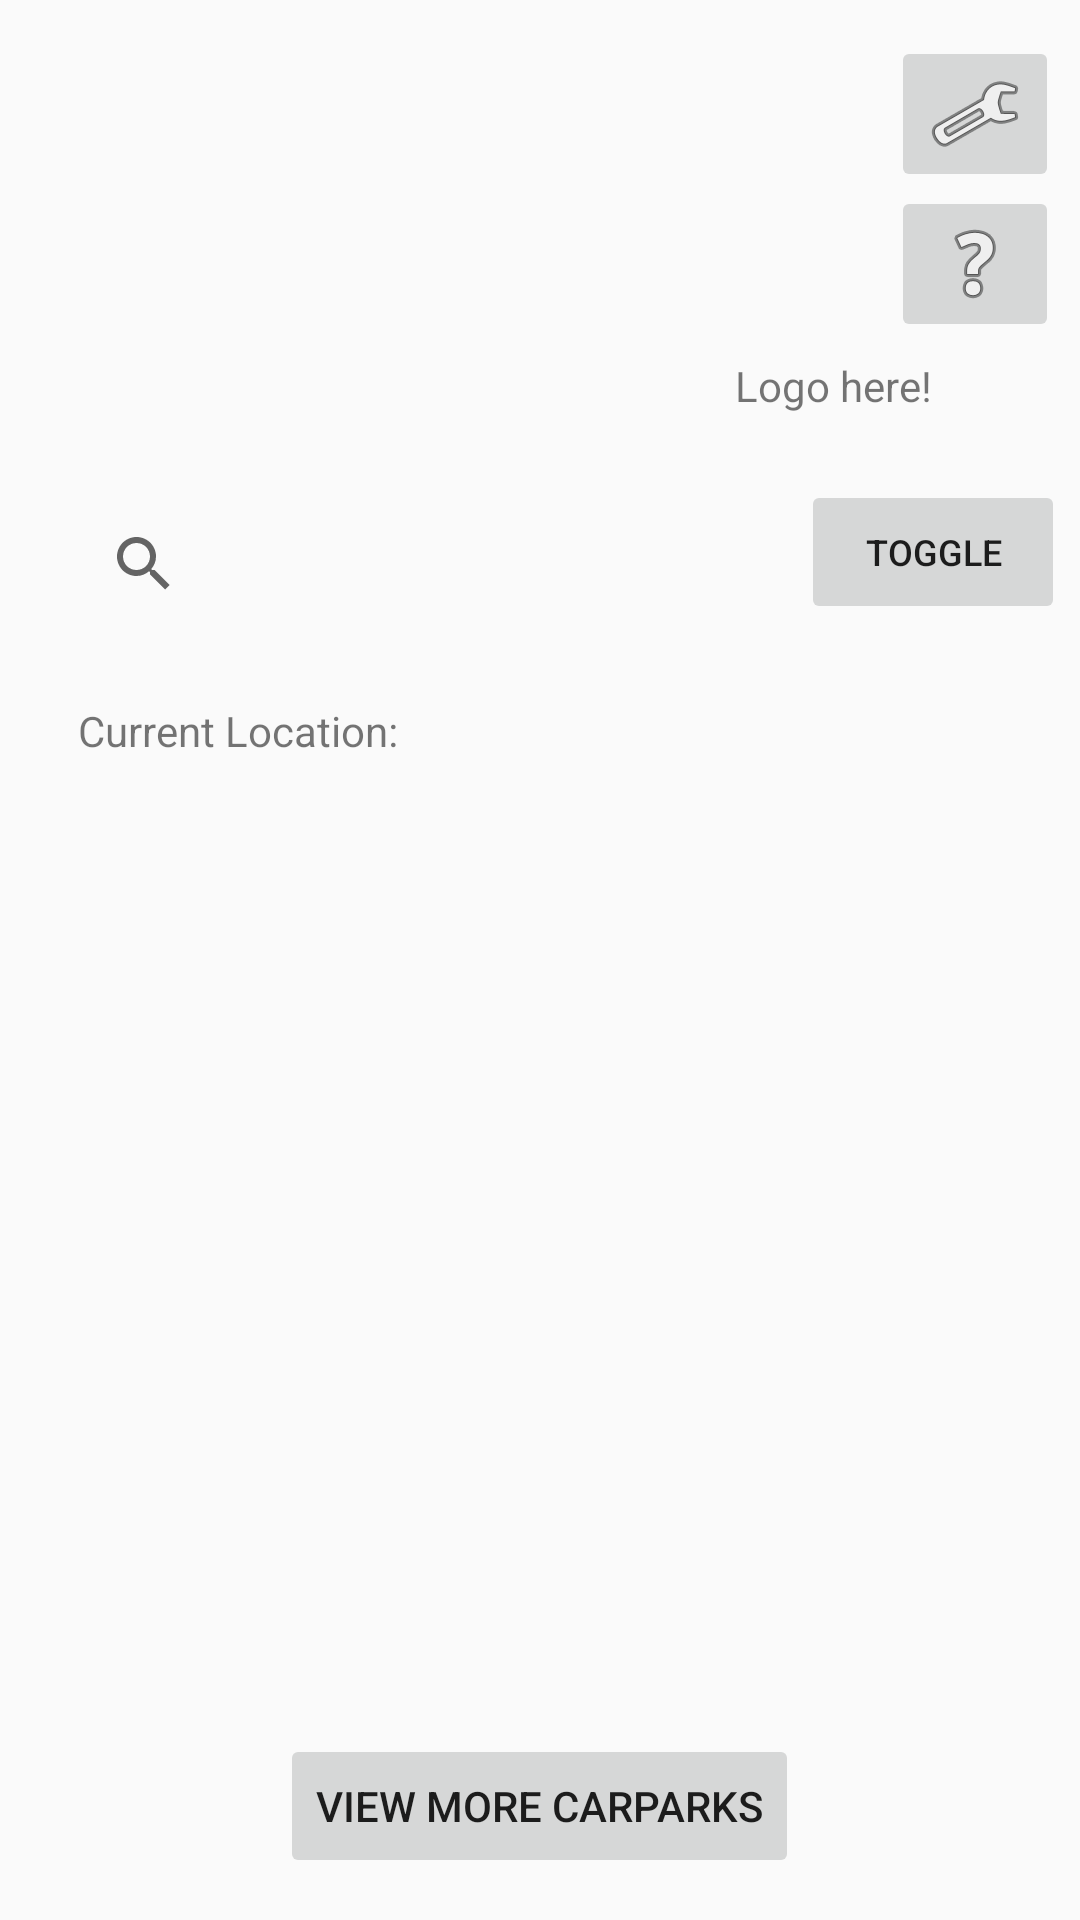

Produce the Android XML layout that renders to this screen, including the resource entries it uses.
<!-- AndroidManifest.xml: application theme AppTheme -->
<!-- res/layout/activity_main.xml -->
<?xml version="1.0" encoding="utf-8"?>
<RelativeLayout xmlns:android="http://schemas.android.com/apk/res/android"
    xmlns:app="http://schemas.android.com/apk/res-auto"
    xmlns:tools="http://schemas.android.com/tools"
    android:layout_width="match_parent"
    android:layout_height="match_parent"
    tools:context=".MainActivity">

    <TextView
        android:layout_width="wrap_content"
        android:layout_height="wrap_content"
        android:layout_alignParentStart="true"
        android:layout_alignParentTop="true"
        android:layout_centerHorizontal="true"
        android:layout_marginStart="245dp"
        android:layout_marginTop="119dp"
        android:text="Logo here!" />

    <androidx.recyclerview.widget.RecyclerView
        android:id="@+id/rvCarparkView"
        android:layout_width="match_parent"
        android:layout_height="308dp"
        android:layout_below="@+id/lblDisplayCurrentLoc"
        android:layout_alignParentStart="true"
        android:layout_alignParentBottom="true"
        android:layout_centerHorizontal="true"
        android:layout_marginStart="0dp"
        android:layout_marginBottom="77dp" />

    <Button
        android:id="@+id/viewMoreCarparkBtn"
        android:layout_width="wrap_content"
        android:layout_height="wrap_content"
        android:layout_alignParentBottom="true"
        android:layout_centerHorizontal="true"
        android:layout_marginBottom="14dp"
        android:stateListAnimator="@null"
        android:text="View More Carparks" />

    <SearchView
        android:id="@+id/locationSearchView"
        android:layout_width="224dp"
        android:layout_height="wrap_content"
        android:layout_alignParentStart="true"
        android:layout_alignParentTop="true"
        android:layout_centerVertical="true"
        android:layout_marginStart="24dp"
        android:layout_marginTop="164dp"
        tools:visibility="visible" />

    <Button
        android:id="@+id/sortBtn"
        android:layout_width="wrap_content"
        android:layout_height="wrap_content"
        android:layout_alignParentTop="true"
        android:layout_alignParentEnd="true"
        android:layout_marginTop="160dp"
        android:layout_marginEnd="5dp"
        android:text="Toggle"
        android:textSize="12sp"
        app:srcCompat="@android:drawable/ic_menu_sort_by_size"
        android:stateListAnimator="@null"/>

    <ImageButton
        android:id="@+id/btnSettings"
        android:layout_width="wrap_content"
        android:layout_height="wrap_content"
        android:layout_alignParentTop="true"
        android:layout_alignParentEnd="true"
        android:layout_marginTop="12dp"
        android:layout_marginEnd="7dp"
        android:onClick="btnSettings_onClick"
        app:srcCompat="@android:drawable/ic_menu_manage" />

    <ImageButton
        android:id="@+id/helpBtn"
        android:layout_width="wrap_content"
        android:layout_height="wrap_content"
        android:layout_alignParentTop="true"
        android:layout_alignParentEnd="true"
        android:layout_marginTop="62dp"
        android:layout_marginEnd="7dp"
        app:srcCompat="@android:drawable/ic_menu_help" />

    <ImageView
        android:id="@+id/imageView2"
        android:layout_width="294dp"
        android:layout_height="94dp"
        android:layout_alignParentStart="true"
        android:layout_alignParentTop="true"
        android:layout_marginStart="26dp"
        android:layout_marginTop="16dp"
        tools:srcCompat="@tools:sample/avatars[3]" />

    <TextView
        android:id="@+id/LblCurrentLocText"
        android:layout_width="wrap_content"
        android:layout_height="wrap_content"
        android:layout_alignParentStart="true"
        android:layout_alignParentTop="true"
        android:layout_marginStart="26dp"
        android:layout_marginTop="234dp"
        android:text="Current Location:" />

    <TextView
        android:id="@+id/lblDisplayCurrentLoc"
        android:layout_width="wrap_content"
        android:layout_height="wrap_content"
        android:layout_alignParentTop="true"
        android:layout_marginStart="31dp"
        android:layout_marginTop="235dp"
        android:layout_toEndOf="@+id/LblCurrentLocText" />

    //The Frame that will contain the fragment(help)
    <FrameLayout
        android:id="@+id/fragment_container"
        android:layout_width="match_parent"
        android:layout_height="match_parent"/>




</RelativeLayout>
<!-- resources referenced by this layout -->
<resources>
  <style name="AppTheme" parent="Theme.AppCompat.Light.DarkActionBar">
          
          <item name="colorPrimary">@color/colorPrimary</item>
          <item name="colorPrimaryDark">@color/colorPrimaryDark</item>
          <item name="colorAccent">@color/colorAccent</item>
      </style>
  <color name="colorPrimary">#008577</color>
  <color name="colorPrimaryDark">#00574B</color>
  <color name="colorAccent">#D81B60</color>
</resources>
